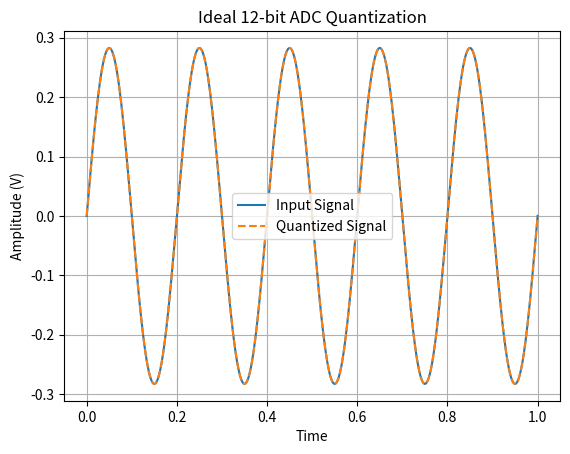
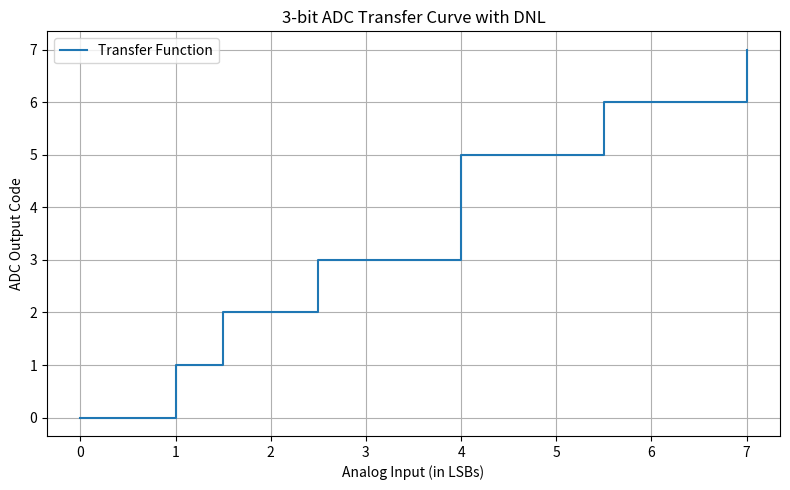

These figures' Python source, in order:
import numpy as np
import matplotlib.pyplot as plt
import pandas as pd

#1a
bits = 12
v_rms = 0.2
v_fs = 1.2
v_fs_rms = v_fs / (2 * np.sqrt(2))

# IdealSNR
snr_adc = 6.02 * bits + 1.76


N = 1024
t = np.linspace(0, 1, N)
signal = v_rms * np.sqrt(2) * np.sin(2 * np.pi * 5 * t)
quantized = np.round(((signal + 0.6) / v_fs) * (2**bits - 1)) / (2**bits - 1) * v_fs - 0.6


plt.figure()
plt.plot(t, signal, label="Input Signal")
plt.plot(t, quantized, label="Quantized Signal", linestyle='--')
plt.title("Ideal 12-bit ADC Quantization")
plt.xlabel("Time")
plt.ylabel("Amplitude (V)")
plt.legend()
plt.grid(True)
plt.show()

#1b
v_sin_rms = v_fs_rms
v_noise_rms = 0.5
snr_input_gauss = 20 * np.log10(v_sin_rms / v_noise_rms)

#1c
v_noise_rms_uniform = 1 / np.sqrt(12)
snr_input_uniform = 20 * np.log10(v_sin_rms / v_noise_rms_uniform)

#Results
print(snr_input_gauss, snr_input_uniform)
print(snr_adc)





dnl = np.array([0, -0.5, 0, +0.5, -1, +0.5, +0.5, 0])


actual_thresholds = [0]
for i in range(len(dnl)-1):
    next_edge = actual_thresholds[-1] + 1 + dnl[i]
    actual_thresholds.append(next_edge)


codes = np.arange(8)


plt.figure(figsize=(8, 5))
plt.step(actual_thresholds, codes, where='post', label='Transfer Function')
plt.xlabel('Analog Input (in LSBs)')
plt.ylabel('ADC Output Code')
plt.title('3-bit ADC Transfer Curve with DNL')
plt.grid(True)
plt.legend()
plt.tight_layout()
plt.show()